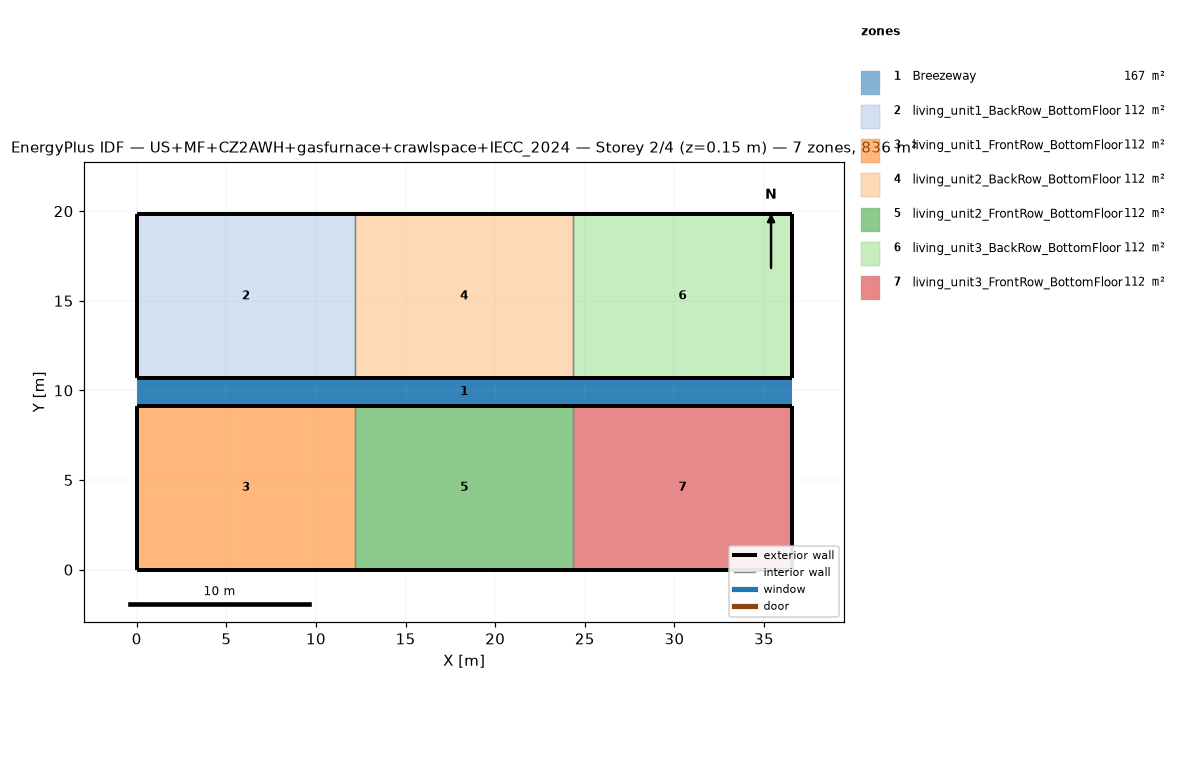
=== STOREY PLAN SPEC (per zone: floor XY polygon, exterior-wall plan segments, windows/doors) ===
zone 1: Breezeway  (167.0 m²)
  floor: (36.54, 9.16) (0.00, 9.16) (0.00, 10.68) (36.54, 10.68)
  floor: (36.54, 9.16) (0.00, 9.16) (0.00, 10.68) (36.54, 10.68)
  floor: (36.54, 9.16) (0.00, 9.16) (0.00, 10.68) (36.54, 10.68)
zone 2: living_unit1_BackRow_BottomFloor  (111.5 m²)
  floor: (12.18, 10.68) (0.00, 10.68) (0.00, 19.84) (12.18, 19.84)
  exterior wall: (0.00, 10.68) – (12.18, 10.68)  [12.2 m]
  exterior wall: (12.18, 19.84) – (0.00, 19.84)  [12.2 m]
  exterior wall: (0.00, 19.84) – (0.00, 10.68)  [9.2 m]
  interior walls: 1
zone 3: living_unit1_FrontRow_BottomFloor  (111.5 m²)
  floor: (12.18, 0.00) (0.00, 0.00) (0.00, 9.16) (12.18, 9.16)
  exterior wall: (0.00, 0.00) – (12.18, 0.00)  [12.2 m]
  exterior wall: (12.18, 9.16) – (0.00, 9.16)  [12.2 m]
  exterior wall: (0.00, 9.16) – (0.00, 0.00)  [9.2 m]
  interior walls: 1
zone 4: living_unit2_BackRow_BottomFloor  (111.5 m²)
  floor: (24.36, 10.68) (12.18, 10.68) (12.18, 19.84) (24.36, 19.84)
  exterior wall: (12.18, 10.68) – (24.36, 10.68)  [12.2 m]
  exterior wall: (24.36, 19.84) – (12.18, 19.84)  [12.2 m]
  interior walls: 2
zone 5: living_unit2_FrontRow_BottomFloor  (111.5 m²)
  floor: (24.36, 0.00) (12.18, 0.00) (12.18, 9.16) (24.36, 9.16)
  exterior wall: (12.18, 0.00) – (24.36, 0.00)  [12.2 m]
  exterior wall: (24.36, 9.16) – (12.18, 9.16)  [12.2 m]
  interior walls: 2
zone 6: living_unit3_BackRow_BottomFloor  (111.5 m²)
  floor: (36.54, 10.68) (24.36, 10.68) (24.36, 19.84) (36.54, 19.84)
  exterior wall: (24.36, 10.68) – (36.54, 10.68)  [12.2 m]
  exterior wall: (36.54, 10.68) – (36.54, 19.84)  [9.2 m]
  exterior wall: (36.54, 19.84) – (24.36, 19.84)  [12.2 m]
  interior walls: 1
zone 7: living_unit3_FrontRow_BottomFloor  (111.5 m²)
  floor: (36.54, 0.00) (24.36, 0.00) (24.36, 9.16) (36.54, 9.16)
  exterior wall: (24.36, 0.00) – (36.54, 0.00)  [12.2 m]
  exterior wall: (36.54, 0.00) – (36.54, 9.16)  [9.2 m]
  exterior wall: (36.54, 9.16) – (24.36, 9.16)  [12.2 m]
  interior walls: 1

=== DERIVED (storey summary) ===
Building: US+MF+CZ2AWH+gasfurnace+crawlspace+IECC_2024
Storey: 2 of 4  (floor level z = 0.15 m)
Storey gross floor area: 836.2 m²
Zones on this storey: 7
  - Breezeway: floor 167.0 m²
  - living_unit1_BackRow_BottomFloor: floor 111.5 m²; exterior wall 33.5 m (86.9 m²); WWR 0.0%
  - living_unit1_FrontRow_BottomFloor: floor 111.5 m²; exterior wall 33.5 m (86.9 m²); WWR 0.0%
  - living_unit2_BackRow_BottomFloor: floor 111.5 m²; exterior wall 24.4 m (63.1 m²); WWR 0.0%
  - living_unit2_FrontRow_BottomFloor: floor 111.5 m²; exterior wall 24.4 m (63.1 m²); WWR 0.0%
  - living_unit3_BackRow_BottomFloor: floor 111.5 m²; exterior wall 33.5 m (86.9 m²); WWR 0.0%
  - living_unit3_FrontRow_BottomFloor: floor 111.5 m²; exterior wall 33.5 m (86.9 m²); WWR 0.0%
Zone adjacency (shared interzone walls):
  - living_unit1_BackRow_BottomFloor ↔ living_unit2_BackRow_BottomFloor
  - living_unit1_FrontRow_BottomFloor ↔ living_unit2_FrontRow_BottomFloor
  - living_unit2_BackRow_BottomFloor ↔ living_unit3_BackRow_BottomFloor
  - living_unit2_FrontRow_BottomFloor ↔ living_unit3_FrontRow_BottomFloor